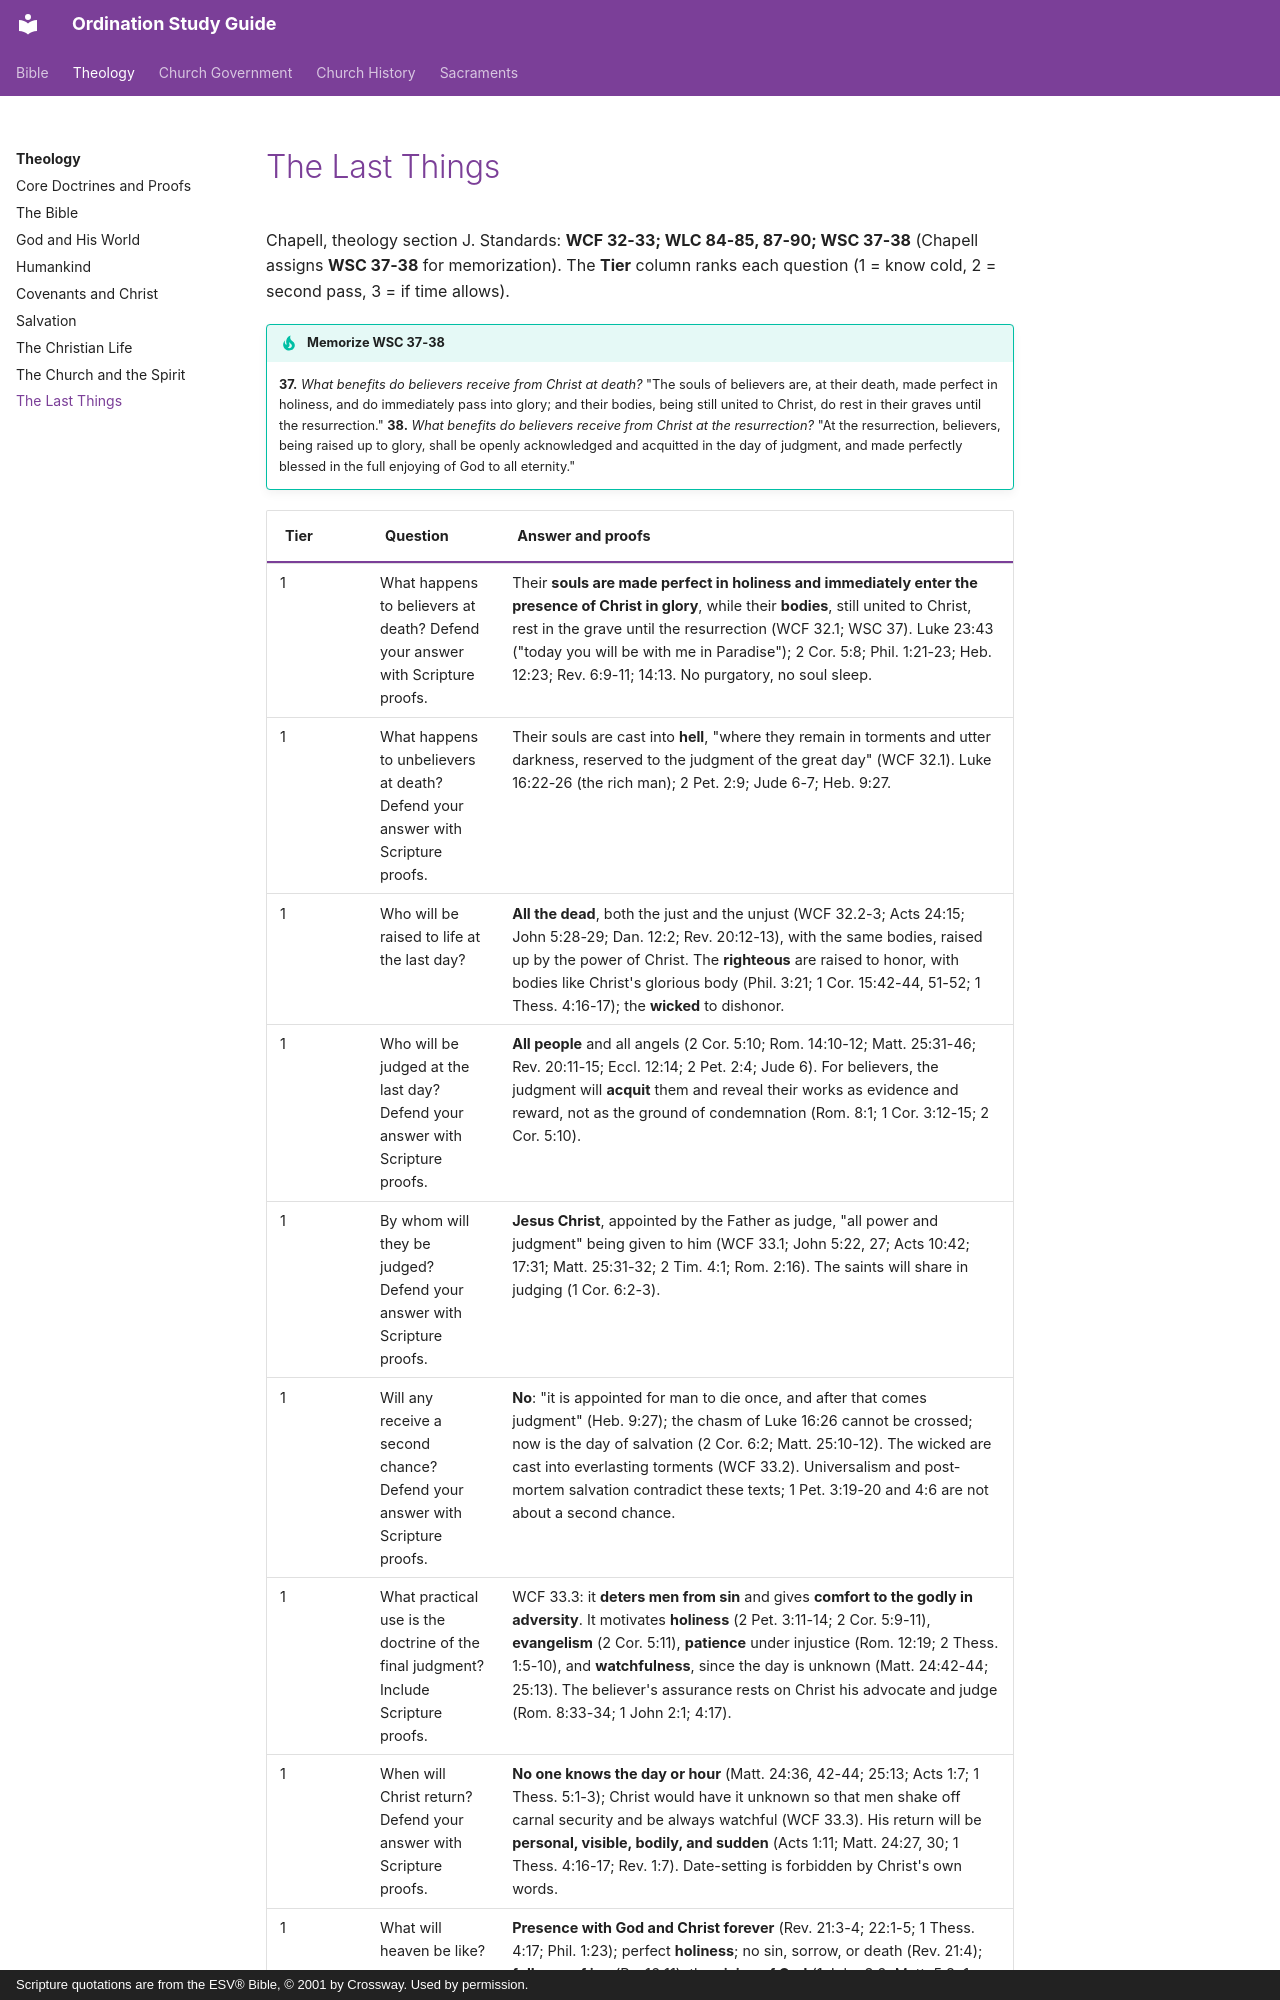

repository: schrjacob/bible-outlines · page: theology/last-things/index.html · generator: mkdocs · copyright: Scripture quotations are from the ESV® Bible, © 2001 by Crossway. Used by permission.

# The Last Things

<!-- cols:1 continuous -->

Chapell, theology section J. Standards: **WCF 32-33; WLC 84-85, 87-90; WSC 37-38** (Chapell assigns **WSC 37-38** for memorization). The **Tier** column ranks each question (1 = know cold, 2 = second pass, 3 = if time allows).

!!! tip "Memorize WSC 37-38"
    **37.** *What benefits do believers receive from Christ at death?* "The souls of believers are, at their death, made perfect in holiness, and do immediately pass into glory; and their bodies, being still united to Christ, do rest in their graves until the resurrection."
    **38.** *What benefits do believers receive from Christ at the resurrection?* "At the resurrection, believers, being raised up to glory, shall be openly acknowledged and acquitted in the day of judgment, and made perfectly blessed in the full enjoying of God to all eternity."
